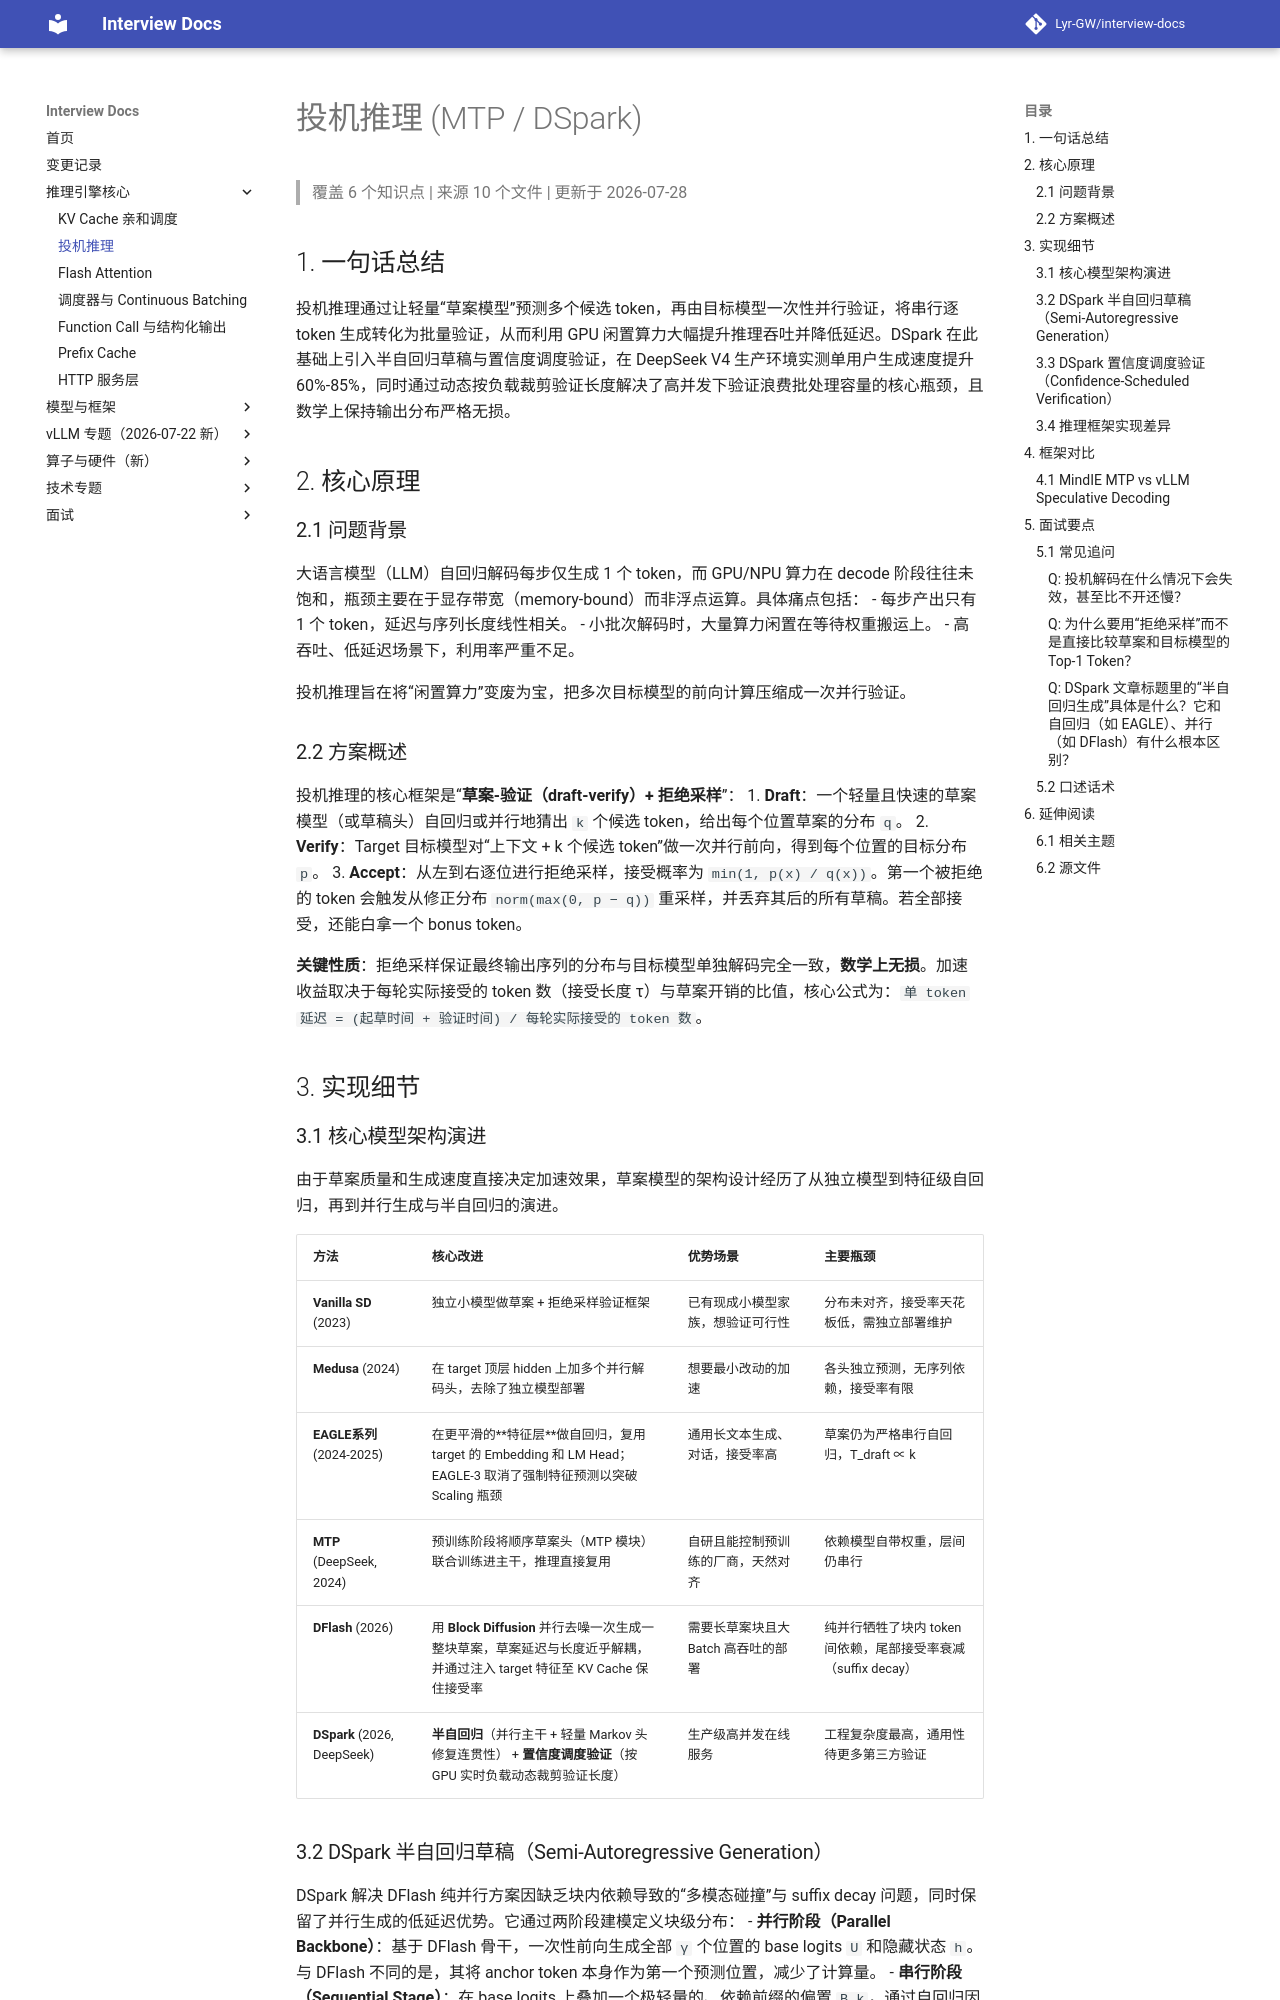

repository: Lyr-GW/interview-docs · page: topics/speculative-decoding/index.html · generator: mkdocs

# 投机推理 (MTP / DSpark)
> 覆盖 6 个知识点 | 来源 10 个文件 | 更新于 2026-07-28

## 1. 一句话总结
投机推理通过让轻量“草案模型”预测多个候选 token，再由目标模型一次性并行验证，将串行逐 token 生成转化为批量验证，从而利用 GPU 闲置算力大幅提升推理吞吐并降低延迟。DSpark 在此基础上引入半自回归草稿与置信度调度验证，在 DeepSeek V4 生产环境实测单用户生成速度提升 60%-85%，同时通过动态按负载裁剪验证长度解决了高并发下验证浪费批处理容量的核心瓶颈，且数学上保持输出分布严格无损。

## 2. 核心原理
### 2.1 问题背景
大语言模型（LLM）自回归解码每步仅生成 1 个 token，而 GPU/NPU 算力在 decode 阶段往往未饱和，瓶颈主要在于显存带宽（memory-bound）而非浮点运算。具体痛点包括：
- 每步产出只有 1 个 token，延迟与序列长度线性相关。
- 小批次解码时，大量算力闲置在等待权重搬运上。
- 高吞吐、低延迟场景下，利用率严重不足。

投机推理旨在将“闲置算力”变废为宝，把多次目标模型的前向计算压缩成一次并行验证。

### 2.2 方案概述
投机推理的核心框架是“**草案-验证（draft-verify）+ 拒绝采样**”：
1. **Draft**：一个轻量且快速的草案模型（或草稿头）自回归或并行地猜出 `k` 个候选 token，给出每个位置草案的分布 `q`。
2. **Verify**：Target 目标模型对“上下文 + k 个候选 token”做一次并行前向，得到每个位置的目标分布 `p`。
3. **Accept**：从左到右逐位进行拒绝采样，接受概率为 `min(1, p(x) / q(x))`。第一个被拒绝的 token 会触发从修正分布 `norm(max(0, p − q))` 重采样，并丢弃其后的所有草稿。若全部接受，还能白拿一个 bonus token。

**关键性质**：拒绝采样保证最终输出序列的分布与目标模型单独解码完全一致，**数学上无损**。加速收益取决于每轮实际接受的 token 数（接受长度 τ）与草案开销的比值，核心公式为：`单 token 延迟 = (起草时间 + 验证时间) / 每轮实际接受的 token 数`。

## 3. 实现细节
### 3.1 核心模型架构演进
由于草案质量和生成速度直接决定加速效果，草案模型的架构设计经历了从独立模型到特征级自回归，再到并行生成与半自回归的演进。

| 方法 | 核心改进 | 优势场景 | 主要瓶颈 |
|---|---|---|---|
| **Vanilla SD** (2023) | 独立小模型做草案 + 拒绝采样验证框架 | 已有现成小模型家族，想验证可行性 | 分布未对齐，接受率天花板低，需独立部署维护 |
| **Medusa** (2024) | 在 target 顶层 hidden 上加多个并行解码头，去除了独立模型部署 | 想要最小改动的加速 | 各头独立预测，无序列依赖，接受率有限 |
| **EAGLE系列** (2024-2025) | 在更平滑的**特征层**做自回归，复用 target 的 Embedding 和 LM Head；EAGLE-3 取消了强制特征预测以突破 Scaling 瓶颈 | 通用长文本生成、对话，接受率高 | 草案仍为严格串行自回归，T_draft ∝ k |
| **MTP** (DeepSeek, 2024) | 预训练阶段将顺序草案头（MTP 模块）联合训练进主干，推理直接复用 | 自研且能控制预训练的厂商，天然对齐 | 依赖模型自带权重，层间仍串行 |
| **DFlash** (2026) | 用 **Block Diffusion** 并行去噪一次生成一整块草案，草案延迟与长度近乎解耦，并通过注入 target 特征至 KV Cache 保住接受率 | 需要长草案块且大 Batch 高吞吐的部署 | 纯并行牺牲了块内 token 间依赖，尾部接受率衰减（suffix decay） |
| **DSpark** (2026, DeepSeek) | **半自回归**（并行主干 + 轻量 Markov 头修复连贯性） + **置信度调度验证**（按 GPU 实时负载动态裁剪验证长度） | 生产级高并发在线服务 | 工程复杂度最高，通用性待更多第三方验证 |
